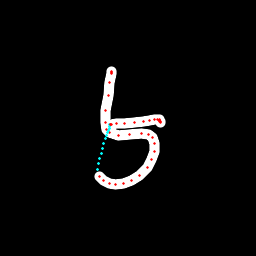

The table this chart was drawn from, first rows:
x, y, hover, eod
111.8, 71.95, 0.0, 0.0
111.7, 71.95, 0.0, 0.0
111.7, 72.29, 0.0, 0.0
112, 73.03, 0.0, 0.0
109.7, 82.96, 0.0, 0.0
108, 95.4, 0.0, 0.0
105.7, 110.6, 0.0, 0.0
105.5, 123, 0.0, 0.0
106.4, 129.6, 0.0, 0.0
109.4, 132.7, 0.0, 0.0
118.7, 135.4, 0.0, 0.0
129.7, 134.1, 0.0, 0.0
141.4, 133.4, 0.0, 0.0
148.9, 134.7, 0.0, 0.0
152.7, 137.6, 0.0, 0.0
154.6, 143.8, 0.0, 0.0
154.2, 152, 0.0, 0.0
151.9, 159.9, 0.0, 0.0
147.2, 167.3, 0.0, 0.0
139.5, 175, 0.0, 0.0
131.8, 180.6, 0.0, 0.0
123.1, 183.7, 0.0, 0.0
115.2, 184.4, 0.0, 0.0
109.3, 183.5, 0.0, 0.0
103.9, 180.5, 0.0, 0.0
99.41, 176.1, 0.0, 0.0
97.47, 169.6, 1.0, 0.0
98.52, 163.8, 1.0, 0.0
99.81, 158.5, 1.0, 0.0
101.1, 153.4, 1.0, 0.0
102.5, 148.2, 1.0, 0.0
103.9, 143.2, 1.0, 0.0
105.3, 138.5, 1.0, 0.0
106.7, 135.3, 1.0, 0.0
107.8, 132.7, 1.0, 0.0
108.8, 130.3, 1.0, 0.0
109.2, 128.1, 1.0, 0.0
109.4, 126.2, 1.0, 0.0
109.7, 124.9, 1.0, 0.0
110.3, 125, 0.0, 0.0
111, 124.7, 0.0, 0.0
111.9, 124.1, 0.0, 0.0
116, 123.9, 0.0, 0.0
124.9, 123.7, 0.0, 0.0
134.9, 123, 0.0, 0.0
143.5, 121.8, 0.0, 0.0
149.8, 120.9, 0.0, 0.0
154.2, 119.8, 0.0, 0.0
157.3, 119.8, 0.0, 0.0
159.2, 120, 0.0, 0.0
159.4, 120.2, 0.0, 0.0
159.7, 120.4, 0.0, 0.0
159.8, 120.8, 0.0, 0.0
159.9, 121.1, 0.0, 0.0
160, 121.6, 0.0, 0.0
160, 122.2, 0.0, 1.0
